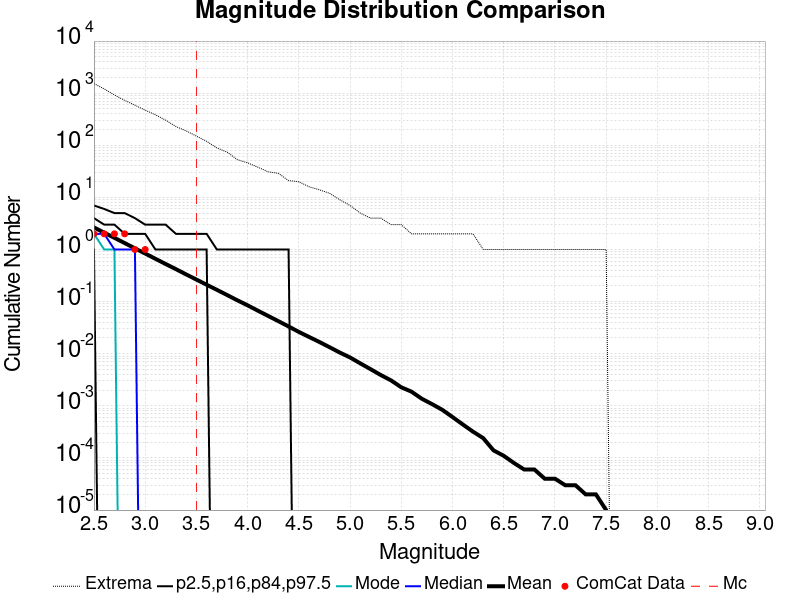

The file beside this chart, header and first rows:
Magnitude, ComCat Data, Simulation Mean, Simulation Median, Simulation Mode, Simulation Minimum, Simulation Maximum, 2.5 %-ile, 16 %-ile, 84 %-ile, 97.5 %-ile
2.5, 2.0, 2.653, 2.0, 2.0, 0.0, 1526, 0.0, 1.0, 4.0, 7.0
2.6, 2.0, 2.106, 2.0, 1.0, 0.0, 1208, 0.0, 0.0, 3.0, 6.0
2.7, 2.0, 1.673, 1.0, 1.0, 0.0, 924.0, 0.0, 0.0, 3.0, 5.0
2.8, 2.0, 1.329, 1.0, 0.0, 0.0, 727.0, 0.0, 0.0, 2.0, 5.0
2.9, 1.0, 1.053, 1.0, 0.0, 0.0, 588.0, 0.0, 0.0, 2.0, 4.0
3.0, 1.0, 0.8373, 0.0, 0.0, 0.0, 472.0, 0.0, 0.0, 2.0, 3.0
3.1, 0.0, 0.6641, 0.0, 0.0, 0.0, 385.0, 0.0, 0.0, 1.0, 3.0
3.2, 0.0, 0.5268, 0.0, 0.0, 0.0, 304.0, 0.0, 0.0, 1.0, 3.0
3.3, 0.0, 0.4199, 0.0, 0.0, 0.0, 229.0, 0.0, 0.0, 1.0, 2.0
3.4, 0.0, 0.3329, 0.0, 0.0, 0.0, 189.0, 0.0, 0.0, 1.0, 2.0
3.5, 0.0, 0.2651, 0.0, 0.0, 0.0, 150.0, 0.0, 0.0, 1.0, 2.0
3.6, 0.0, 0.2109, 0.0, 0.0, 0.0, 119.0, 0.0, 0.0, 1.0, 2.0
3.7, 0.0, 0.1683, 0.0, 0.0, 0.0, 89.0, 0.0, 0.0, 0.0, 1.0
3.8, 0.0, 0.1337, 0.0, 0.0, 0.0, 74.0, 0.0, 0.0, 0.0, 1.0
3.9, 0.0, 0.106, 0.0, 0.0, 0.0, 53.0, 0.0, 0.0, 0.0, 1.0
4.0, 0.0, 0.08484, 0.0, 0.0, 0.0, 46.0, 0.0, 0.0, 0.0, 1.0
4.1, 0.0, 0.06703, 0.0, 0.0, 0.0, 38.0, 0.0, 0.0, 0.0, 1.0
4.2, 0.0, 0.05319, 0.0, 0.0, 0.0, 31.0, 0.0, 0.0, 0.0, 1.0
4.3, 0.0, 0.04221, 0.0, 0.0, 0.0, 29.0, 0.0, 0.0, 0.0, 1.0
4.4, 0.0, 0.03336, 0.0, 0.0, 0.0, 21.0, 0.0, 0.0, 0.0, 1.0
4.5, 0.0, 0.02622, 0.0, 0.0, 0.0, 20.0, 0.0, 0.0, 0.0, 0.0
4.6, 0.0, 0.02098, 0.0, 0.0, 0.0, 16.0, 0.0, 0.0, 0.0, 0.0
4.7, 0.0, 0.01683, 0.0, 0.0, 0.0, 14.0, 0.0, 0.0, 0.0, 0.0
4.8, 0.0, 0.01334, 0.0, 0.0, 0.0, 12.0, 0.0, 0.0, 0.0, 0.0
4.9, 0.0, 0.01053, 0.0, 0.0, 0.0, 9.0, 0.0, 0.0, 0.0, 0.0
5.0, 0.0, 0.00848, 0.0, 0.0, 0.0, 7.0, 0.0, 0.0, 0.0, 0.0
5.1, 0.0, 0.00653, 0.0, 0.0, 0.0, 5.0, 0.0, 0.0, 0.0, 0.0
5.2, 0.0, 0.00506, 0.0, 0.0, 0.0, 4.0, 0.0, 0.0, 0.0, 0.0
5.3, 0.0, 0.0039, 0.0, 0.0, 0.0, 4.0, 0.0, 0.0, 0.0, 0.0
5.4, 0.0, 0.00308, 0.0, 0.0, 0.0, 3.0, 0.0, 0.0, 0.0, 0.0
5.5, 0.0, 0.00227, 0.0, 0.0, 0.0, 3.0, 0.0, 0.0, 0.0, 0.0
5.6, 0.0, 0.00187, 0.0, 0.0, 0.0, 2.0, 0.0, 0.0, 0.0, 0.0
5.7, 0.0, 0.00137, 0.0, 0.0, 0.0, 2.0, 0.0, 0.0, 0.0, 0.0
5.8, 0.0, 0.00108, 0.0, 0.0, 0.0, 2.0, 0.0, 0.0, 0.0, 0.0
5.9, 0.0, 8.4E-4, 0.0, 0.0, 0.0, 2.0, 0.0, 0.0, 0.0, 0.0
6.0, 0.0, 6.1E-4, 0.0, 0.0, 0.0, 2.0, 0.0, 0.0, 0.0, 0.0
6.1, 0.0, 4.4E-4, 0.0, 0.0, 0.0, 2.0, 0.0, 0.0, 0.0, 0.0
6.2, 0.0, 3.2E-4, 0.0, 0.0, 0.0, 2.0, 0.0, 0.0, 0.0, 0.0
6.3, 0.0, 2.4E-4, 0.0, 0.0, 0.0, 1.0, 0.0, 0.0, 0.0, 0.0
6.4, 0.0, 1.4E-4, 0.0, 0.0, 0.0, 1.0, 0.0, 0.0, 0.0, 0.0
6.5, 0.0, 1.1E-4, 0.0, 0.0, 0.0, 1.0, 0.0, 0.0, 0.0, 0.0
6.6, 0.0, 8.0E-5, 0.0, 0.0, 0.0, 1.0, 0.0, 0.0, 0.0, 0.0
6.7, 0.0, 6.0E-5, 0.0, 0.0, 0.0, 1.0, 0.0, 0.0, 0.0, 0.0
6.8, 0.0, 6.0E-5, 0.0, 0.0, 0.0, 1.0, 0.0, 0.0, 0.0, 0.0
6.9, 0.0, 4.0E-5, 0.0, 0.0, 0.0, 1.0, 0.0, 0.0, 0.0, 0.0
7.0, 0.0, 4.0E-5, 0.0, 0.0, 0.0, 1.0, 0.0, 0.0, 0.0, 0.0
7.1, 0.0, 3.0E-5, 0.0, 0.0, 0.0, 1.0, 0.0, 0.0, 0.0, 0.0
7.2, 0.0, 3.0E-5, 0.0, 0.0, 0.0, 1.0, 0.0, 0.0, 0.0, 0.0
7.3, 0.0, 2.0E-5, 0.0, 0.0, 0.0, 1.0, 0.0, 0.0, 0.0, 0.0
7.4, 0.0, 2.0E-5, 0.0, 0.0, 0.0, 1.0, 0.0, 0.0, 0.0, 0.0
7.5, 0.0, 1.0E-5, 0.0, 0.0, 0.0, 1.0, 0.0, 0.0, 0.0, 0.0
7.6, 0.0, 0.0, 0.0, 0.0, 0.0, 0.0, 0.0, 0.0, 0.0, 0.0
7.7, 0.0, 0.0, 0.0, 0.0, 0.0, 0.0, 0.0, 0.0, 0.0, 0.0
7.8, 0.0, 0.0, 0.0, 0.0, 0.0, 0.0, 0.0, 0.0, 0.0, 0.0
7.9, 0.0, 0.0, 0.0, 0.0, 0.0, 0.0, 0.0, 0.0, 0.0, 0.0
8.0, 0.0, 0.0, 0.0, 0.0, 0.0, 0.0, 0.0, 0.0, 0.0, 0.0
8.1, 0.0, 0.0, 0.0, 0.0, 0.0, 0.0, 0.0, 0.0, 0.0, 0.0
8.2, 0.0, 0.0, 0.0, 0.0, 0.0, 0.0, 0.0, 0.0, 0.0, 0.0
8.3, 0.0, 0.0, 0.0, 0.0, 0.0, 0.0, 0.0, 0.0, 0.0, 0.0
8.4, 0.0, 0.0, 0.0, 0.0, 0.0, 0.0, 0.0, 0.0, 0.0, 0.0
... 6 more rows
